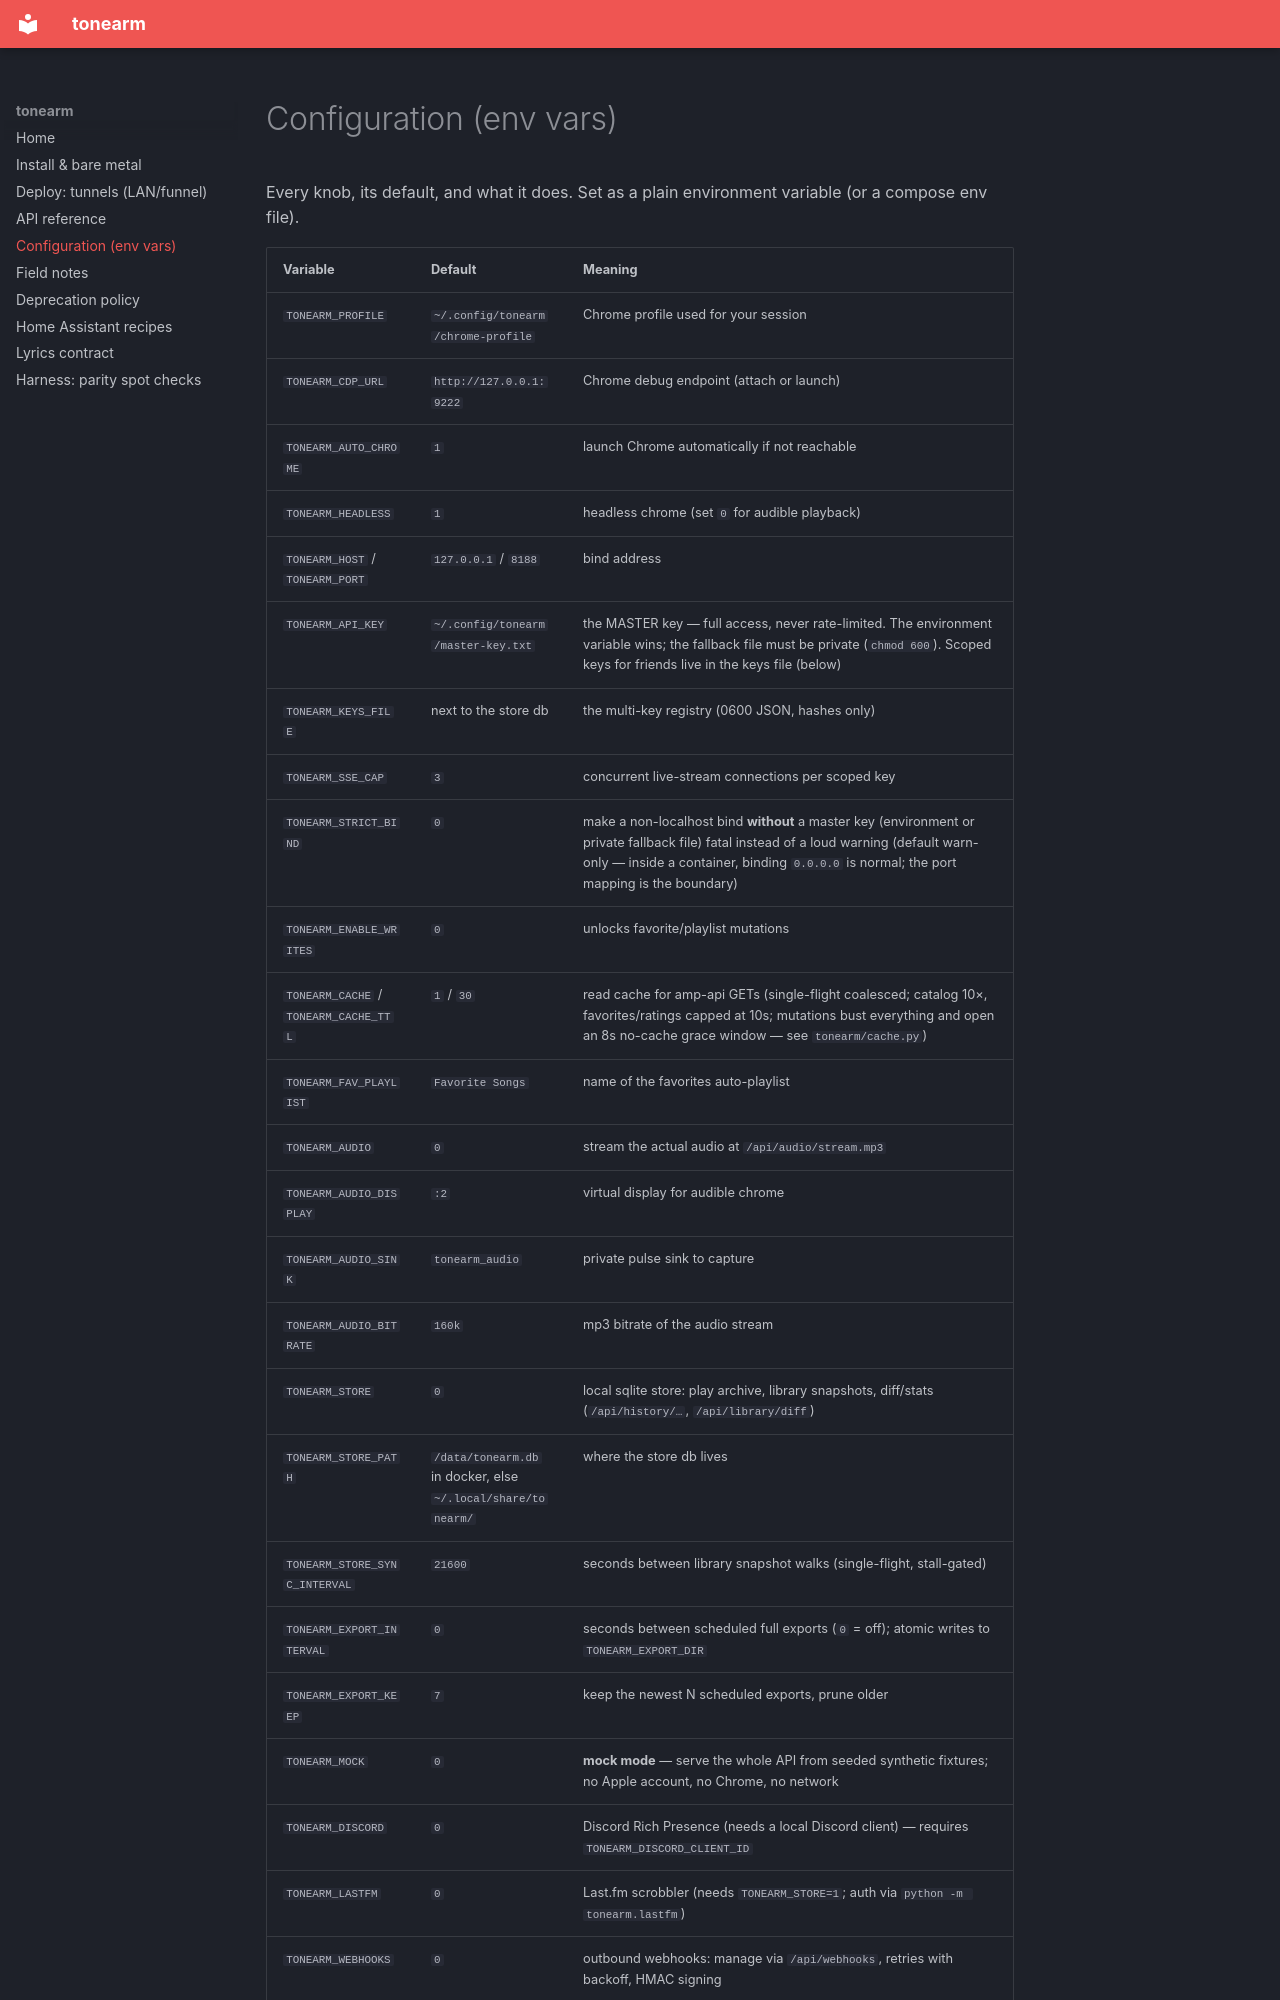

repository: CloudCompile/tonearm · page: env/index.html · generator: mkdocs

<!-- GENERATED by scripts/gen_docs.py from README.md —
     do not edit; edit the README section instead. -->
# Configuration (env vars)

Every knob, its default, and what it does. Set as a plain environment
variable (or a compose env file).
